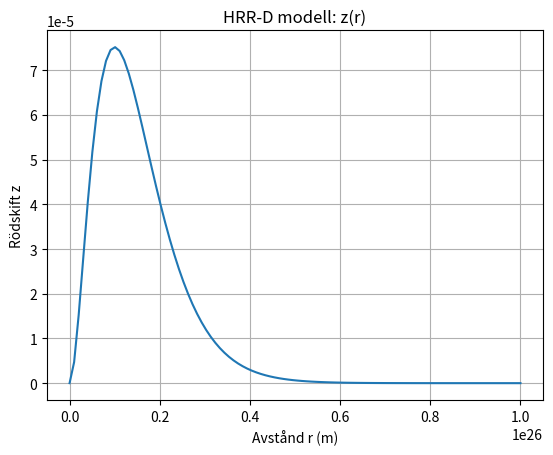

Recreate this plot in Python.

import numpy as np
import matplotlib.pyplot as plt

def z_r(r, omega0=1e-18, c=3e8):
    omega = omega0 * np.exp(-r / 1e25)
    return (1 - (omega * r / c)**2)**-0.5 - 1

r = np.linspace(1e22, 1e26, 100)
z = z_r(r)

plt.plot(r, z)
plt.xlabel("Avstånd r (m)")
plt.ylabel("Rödskift z")
plt.title("HRR-D modell: z(r)")
plt.grid()
plt.show()
